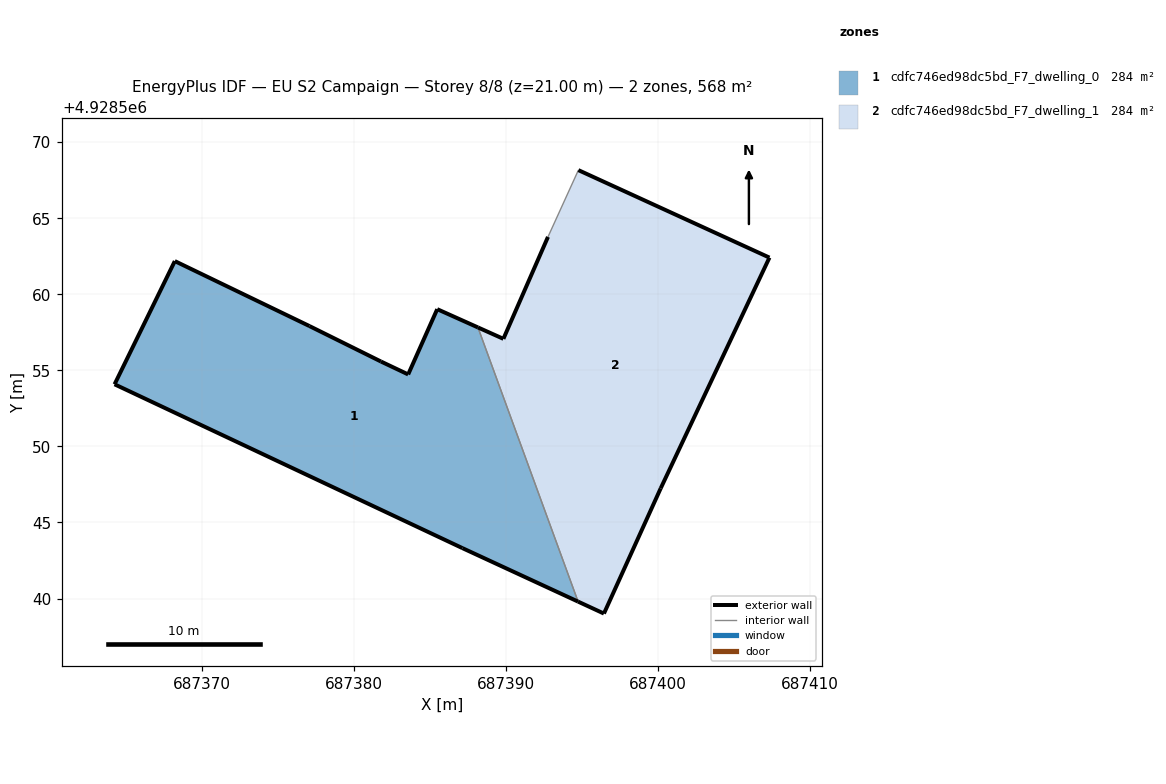
=== STOREY PLAN SPEC (per zone: floor XY polygon, exterior-wall plan segments, windows/doors) ===
zone 1: cdfc746ed98dc5bd_F7_dwelling_0  (283.9 m²)
  floor: (687394.75, 4928539.80) (687388.17, 4928557.82) (687385.49, 4928559.02) (687383.58, 4928554.73) (687381.79, 4928555.58) (687377.09, 4928557.91) (687368.24, 4928562.18) (687364.28, 4928554.08) (687387.15, 4928543.31)
  exterior wall: (687368.24, 4928562.18) – (687377.09, 4928557.91)  [9.8 m]
  exterior wall: (687377.09, 4928557.91) – (687381.79, 4928555.58)  [5.2 m]
  exterior wall: (687381.79, 4928555.58) – (687383.58, 4928554.73)  [2.0 m]
  exterior wall: (687383.58, 4928554.73) – (687385.49, 4928559.02)  [4.7 m]
  exterior wall: (687385.49, 4928559.02) – (687388.17, 4928557.82)  [2.9 m]
  exterior wall: (687394.75, 4928539.80) – (687387.15, 4928543.31)  [8.4 m]
  exterior wall: (687387.15, 4928543.31) – (687364.28, 4928554.08)  [25.3 m]
  exterior wall: (687364.28, 4928554.08) – (687368.24, 4928562.18)  [9.0 m]
  interior walls: 1
zone 2: cdfc746ed98dc5bd_F7_dwelling_1  (283.9 m²)
  floor: (687396.45, 4928539.01) (687400.18, 4928547.24) (687407.33, 4928562.41) (687394.77, 4928568.16) (687392.77, 4928563.77) (687389.84, 4928557.07) (687388.17, 4928557.82) (687394.75, 4928539.80)
  exterior wall: (687396.45, 4928539.01) – (687394.75, 4928539.80)  [1.9 m]
  exterior wall: (687388.17, 4928557.82) – (687389.84, 4928557.07)  [1.8 m]
  exterior wall: (687389.84, 4928557.07) – (687392.77, 4928563.77)  [7.3 m]
  exterior wall: (687394.77, 4928568.16) – (687407.33, 4928562.41)  [13.8 m]
  exterior wall: (687407.33, 4928562.41) – (687400.18, 4928547.24)  [16.8 m]
  exterior wall: (687400.18, 4928547.24) – (687396.45, 4928539.01)  [9.0 m]
  interior walls: 2

=== DERIVED (storey summary) ===
Building: EU S2 Campaign
Storey: 8 of 8  (floor level z = 21.00 m)
Storey gross floor area: 567.7 m²
Zones on this storey: 2
  - cdfc746ed98dc5bd_F7_dwelling_0: floor 283.9 m²; exterior wall 67.4 m (202.1 m²); WWR 0.0%
  - cdfc746ed98dc5bd_F7_dwelling_1: floor 283.9 m²; exterior wall 50.6 m (151.9 m²); WWR 0.0%
Zone adjacency (shared interzone walls):
  - cdfc746ed98dc5bd_F7_dwelling_0 ↔ cdfc746ed98dc5bd_F7_dwelling_1